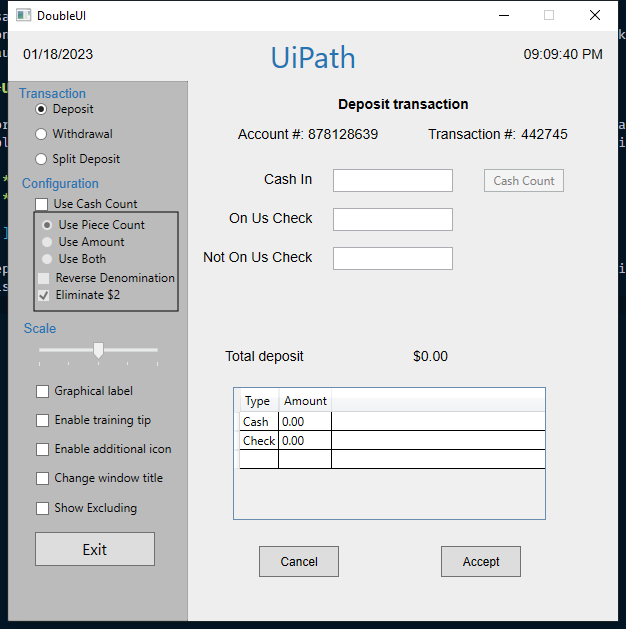
Task: Test to learn how to validate selections
Workflow: Main

Step 1: Use Application: DoubleUI on the element in window 'DoubleUI' (._cache_doubleui.exe)

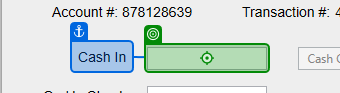
Step 2: type "[Excel.Sheet("Sheet1").Cell("A2")]" into 'Cash In'

Step 3: type "[Excel.Sheet("Sheet1").Cell("B2")]" into 'On Us Check' (no picture)

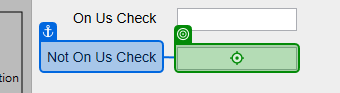
Step 4: type "[Excel.Sheet("Sheet1").Cell("C2")]" into 'Not On Us Check'

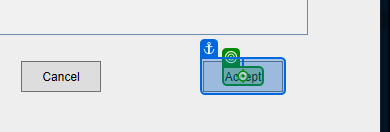
Step 5: click on 'Accept'

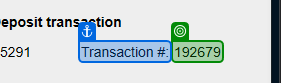
Step 6: get-text from 'Transaction #'

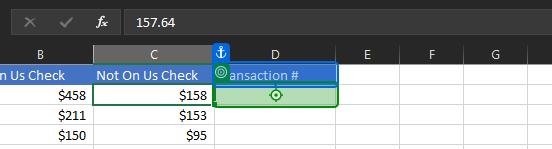
Step 7: type [ClipboardX.UnicodeStringValue]